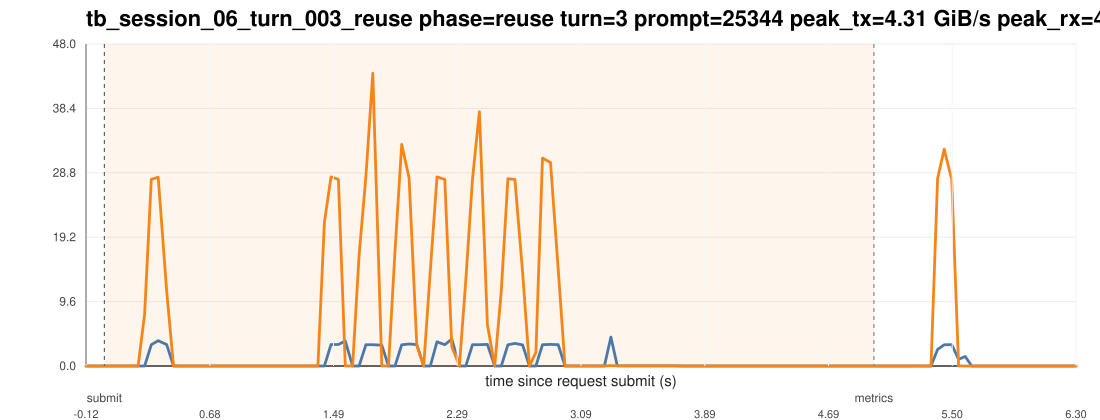

The table this chart was drawn from, first rows:
ts_unix_ms, t_since_submit_s, inside_request_window, pcie_tx_GiB_s, pcie_rx_GiB_s, pcie_total_GiB_s, pcie_tx_cum_GiB, pcie_rx_cum_GiB, pcie_total_cum_GiB, gpu_mem_used_GiB, util_gpu_pct, cpu_util_pct
1775015884024, -0.119, 0, 0.000278, 0.000233, 0.000511, 30.07, 37.82, 67.89, 68.87, 0.000000, 0.1
1775015884066, -0.077, 0, 0.000278, 0.000278, 0.000557, 30.07, 37.82, 67.89, 68.87, 0.000000, 0.1
1775015884108, -0.035, 0, 0.000698, 0.000233, 0.000931, 30.07, 37.82, 67.89, 68.87, 0.000000, 0.4
1775015884150, 0.007000, 1, 0.000278, 0.000233, 0.000511, 30.07, 37.82, 67.89, 68.87, 0.000000, 0.3
1775015884192, 0.049, 1, 0.000698, 0.000278, 0.000977, 30.07, 37.82, 67.89, 68.87, 0.000000, 0.4
1775015884236, 0.093, 1, 0.000278, 0.000233, 0.000511, 30.07, 37.82, 67.89, 68.87, 0.000000, 0.3
1775015884278, 0.135, 1, 0.000278, 0.000325, 0.000604, 30.07, 37.82, 67.89, 68.87, 0.000000, 0.2
1775015884320, 0.177, 1, 0.000278, 0.01108, 0.01136, 30.07, 37.82, 67.89, 68.87, 0.000000, 0.4
1775015884362, 0.219, 1, 0.000278, 0.000233, 0.000511, 30.07, 37.82, 67.89, 68.87, 0.000000, 0.2
1775015884404, 0.261, 1, 0.000651, 7.688, 7.688, 30.07, 38.15, 68.22, 68.87, 0.000000, 0.3
1775015884447, 0.304, 1, 3.175, 27.81, 30.99, 30.21, 39.38, 69.6, 68.87, 0.000000, 0.7
1775015884492, 0.349, 1, 3.777, 28.13, 31.91, 30.42, 40.93, 71.35, 68.87, 0.000000, 0.4
1775015884547, 0.404, 1, 3.195, 11.11, 14.31, 30.56, 41.43, 71.99, 68.87, 0.000000, 0.3
1775015884591, 0.448, 1, 0.005588, 0.02393, 0.02952, 30.56, 41.43, 71.99, 68.87, 0.000000, 0.5
1775015884637, 0.494, 1, 0.000325, 0.000278, 0.000604, 30.56, 41.43, 71.99, 68.87, 0.000000, 0.3
1775015884679, 0.536, 1, 0.000278, 0.000325, 0.000604, 30.56, 41.43, 71.99, 68.87, 55, 0.4
1775015884721, 0.578, 1, 0.000278, 0.000233, 0.000511, 30.56, 41.43, 71.99, 68.87, 55, 0.4
1775015884763, 0.62, 1, 0.000278, 0.000233, 0.000511, 30.56, 41.43, 71.99, 68.87, 55, 0.1
1775015884805, 0.662, 1, 0.000651, 0.000233, 0.000884, 30.56, 41.43, 71.99, 68.87, 55, 0.1
1775015884847, 0.704, 1, 0.000792, 0.003213, 0.004004, 30.56, 41.43, 71.99, 68.87, 55, 0.1
1775015884891, 0.748, 1, 0.000837, 0.005914, 0.006751, 30.56, 41.43, 71.99, 68.87, 40, 0.2
1775015884936, 0.793, 1, 0.000837, 0.003958, 0.004795, 30.56, 41.43, 71.99, 68.87, 40, 0.1
1775015884978, 0.835, 1, 0.000278, 0.000325, 0.000604, 30.56, 41.43, 71.99, 68.87, 40, 0.1
1775015885020, 0.877, 1, 0.000278, 0.000233, 0.000511, 30.56, 41.43, 71.99, 68.87, 40, 0.1
1775015885062, 0.919, 1, 0.000278, 0.000233, 0.000511, 30.56, 41.43, 71.99, 68.87, 40, 0.000000
1775015885104, 0.961, 1, 0.000651, 0.000278, 0.000930, 30.56, 41.43, 71.99, 68.87, 0.000000, 0.4
1775015885146, 1.003, 1, 0.000278, 0.000233, 0.000511, 30.56, 41.43, 71.99, 68.87, 0.000000, 0.1
1775015885188, 1.045, 1, 0.000278, 0.000278, 0.000557, 30.56, 41.43, 71.99, 68.87, 0.000000, 0.000000
1775015885231, 1.088, 1, 0.000278, 0.000278, 0.000557, 30.56, 41.43, 71.99, 68.87, 0.000000, 0.1
1775015885273, 1.13, 1, 0.000278, 0.000465, 0.000744, 30.56, 41.43, 71.99, 68.87, 0.000000, 0.000000
1775015885315, 1.172, 1, 0.000278, 0.000233, 0.000511, 30.56, 41.43, 71.99, 68.87, 0.000000, 0.1
1775015885358, 1.215, 1, 0.000278, 0.000233, 0.000511, 30.56, 41.43, 71.99, 68.87, 0.000000, 0.1
1775015885401, 1.258, 1, 0.000651, 0.000278, 0.000930, 30.56, 41.43, 71.99, 68.87, 0.000000, 0.1
1775015885443, 1.3, 1, 0.000325, 0.000233, 0.000558, 30.56, 41.43, 71.99, 68.87, 0.000000, 0.1
1775015885485, 1.342, 1, 0.002095, 0.000325, 0.002420, 30.56, 41.43, 71.99, 68.87, 0.000000, 0.2
1775015885527, 1.384, 1, 0.000278, 0.000233, 0.000511, 30.56, 41.43, 71.99, 68.87, 0.000000, 0.000000
1775015885569, 1.426, 1, 0.000278, 21.4, 21.4, 30.56, 42.34, 72.9, 68.87, 0.000000, 0.1
1775015885612, 1.469, 1, 3.202, 28.17, 31.37, 30.72, 43.7, 74.42, 68.87, 0.000000, 0.3
1775015885660, 1.517, 1, 3.207, 27.82, 31.03, 30.86, 44.96, 75.82, 68.87, 0.000000, 0.3
1775015885705, 1.562, 1, 3.719, 0.01034, 3.729, 31.04, 44.96, 75.99, 68.87, 0.000000, 0.3
1775015885752, 1.609, 1, 0.000278, 0.000233, 0.000511, 31.04, 44.96, 75.99, 68.87, 0.000000, 0.1
1775015885794, 1.651, 1, 0.001117, 16.51, 16.51, 31.04, 45.68, 76.71, 68.87, 0.000000, 0.1
1775015885838, 1.695, 1, 3.168, 28.22, 31.38, 31.18, 46.95, 78.13, 68.87, 0.000000, 0.3
1775015885883, 1.74, 1, 3.173, 43.62, 46.79, 31.36, 49.41, 80.77, 68.87, 68, 0.4
1775015885941, 1.798, 1, 3.095, 0.01108, 3.106, 31.5, 49.41, 80.91, 68.87, 68, 0.2
1775015885985, 1.842, 1, 0.004517, 0.000278, 0.004795, 31.5, 49.41, 80.91, 68.87, 68, 0.1
1775015886027, 1.884, 1, 0.000278, 17.08, 17.08, 31.5, 50.14, 81.63, 68.87, 68, 0.1
1775015886070, 1.927, 1, 3.161, 33.02, 36.18, 31.65, 51.74, 83.39, 68.87, 68, 0.4
1775015886118, 1.975, 1, 3.279, 28, 31.28, 31.81, 53.15, 84.96, 68.87, 67, 0.3
1775015886168, 2.025, 1, 3.186, 3.051, 6.236, 31.96, 53.28, 85.24, 68.87, 67, 0.2
1775015886213, 2.07, 1, 0.000558, 0.000278, 0.000836, 31.96, 53.28, 85.24, 68.87, 67, 0.2
1775015886256, 2.113, 1, 0.000278, 14.16, 14.16, 31.96, 53.89, 85.84, 68.87, 67, 0.1
1775015886299, 2.156, 1, 3.61, 28.18, 31.79, 32.14, 55.33, 87.47, 68.87, 54, 0.3
1775015886350, 2.207, 1, 3.181, 27.8, 30.98, 32.28, 56.58, 88.86, 68.87, 54, 0.3
1775015886395, 2.252, 1, 3.992, 2.876, 6.869, 32.48, 56.72, 89.2, 68.87, 54, 0.3
1775015886444, 2.301, 1, 0.000278, 0.000233, 0.000511, 32.48, 56.72, 89.2, 68.87, 54, 0.1
1775015886486, 2.343, 1, 0.000278, 12.77, 12.77, 32.48, 57.27, 89.75, 68.87, 54, 0.1
1775015886529, 2.386, 1, 3.169, 27.87, 31.04, 32.62, 58.52, 91.14, 68.87, 54, 0.4
1775015886574, 2.431, 1, 3.172, 37.9, 41.07, 32.79, 60.5, 93.28, 68.87, 54, 0.4
1775015886626, 2.483, 1, 3.221, 6.152, 9.373, 32.94, 60.78, 93.72, 68.87, 54, 0.5
... 89 more rows
